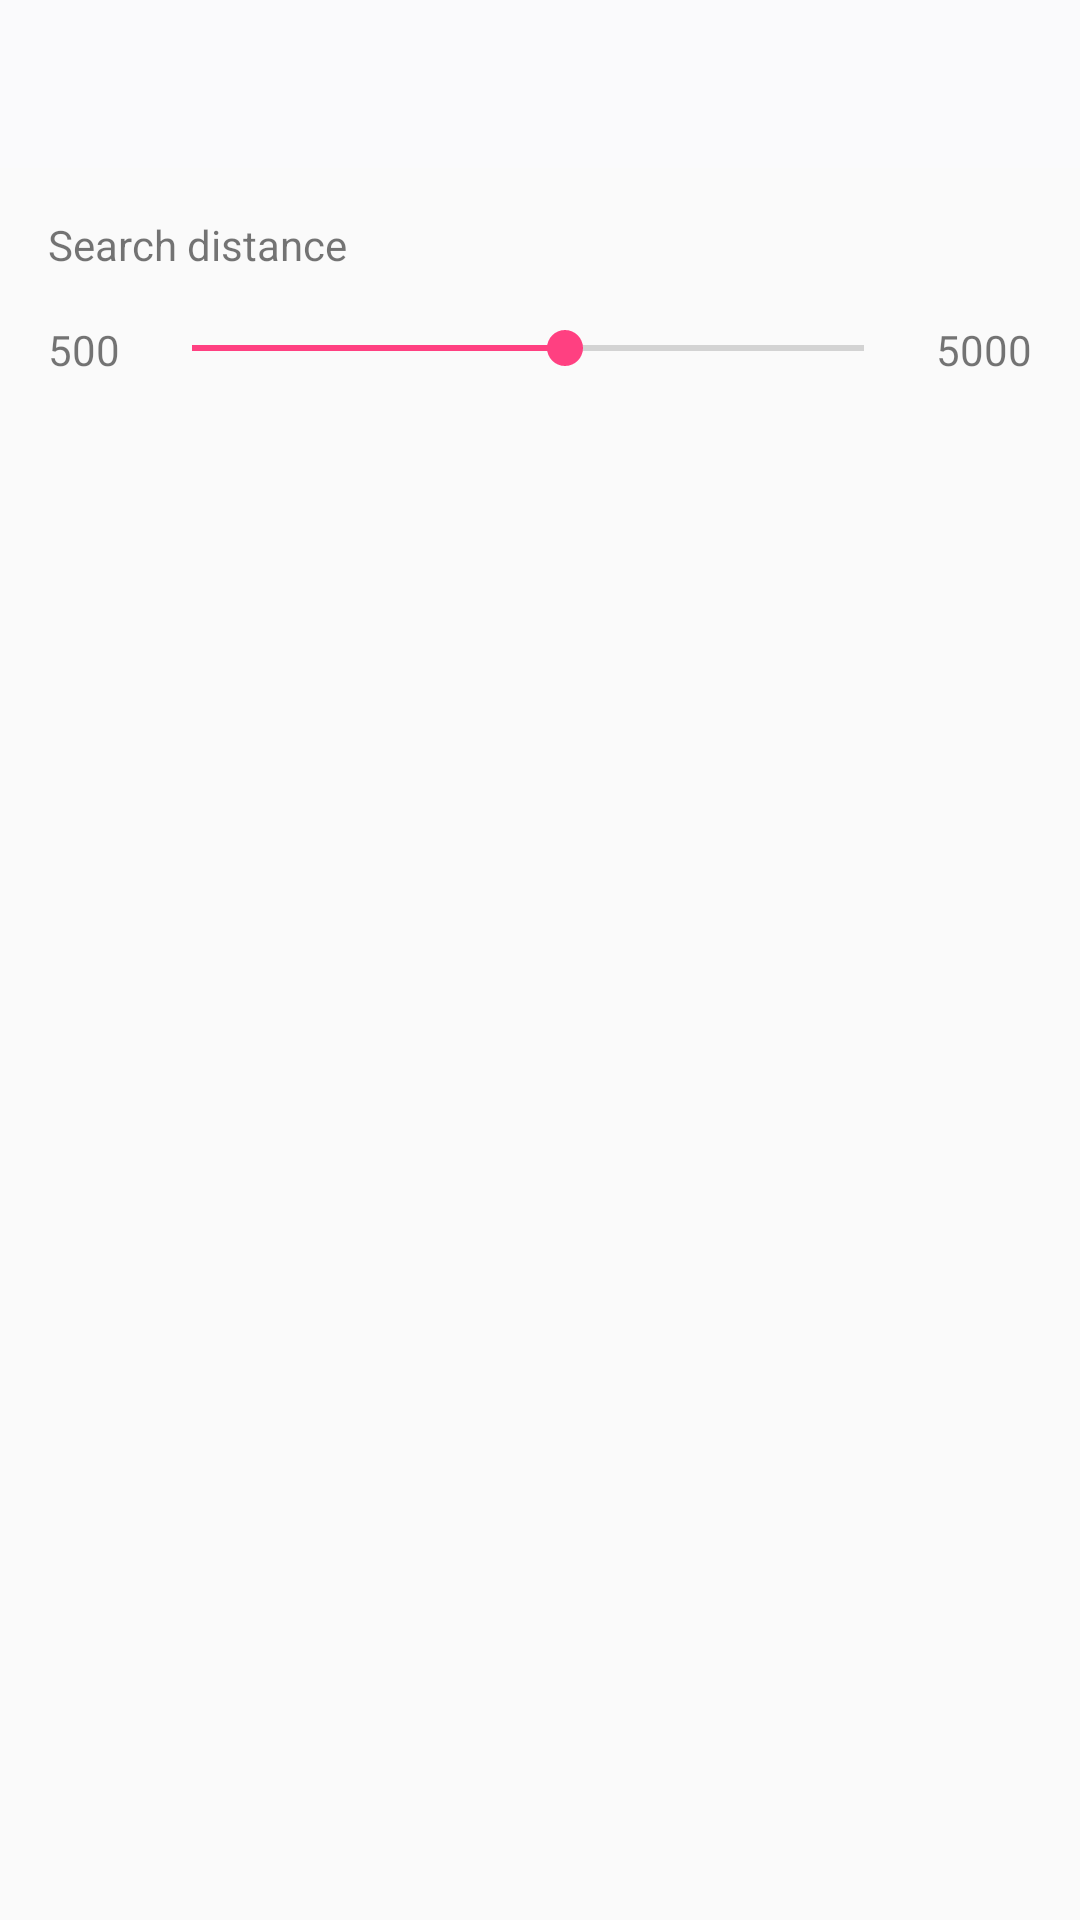

This screen was rendered from an Android layout file. Write that file and the resources it references.
<!-- AndroidManifest.xml: application theme AppTheme -->
<!-- res/layout/settings_activity.xml -->
<?xml version="1.0" encoding="utf-8"?>
<RelativeLayout
    xmlns:android="http://schemas.android.com/apk/res/android"
    xmlns:app="http://schemas.android.com/apk/res-auto"
    xmlns:tools="http://schemas.android.com/tools"
    android:layout_width="match_parent"
    android:layout_height="match_parent"
    tools:context="com.assignment.example.top10posts.Activities.SettingsActivity">

    <android.support.design.widget.AppBarLayout
        android:id="@+id/app_bar"
        android:layout_width="match_parent"
        android:layout_height="wrap_content"
        android:theme="@style/AppTheme.AppBarOverlay">

        <android.support.v7.widget.Toolbar
            android:id="@+id/toolbar_settings"
            android:layout_width="match_parent"
            android:layout_height="?attr/actionBarSize"
            app:popupTheme="@style/AppTheme.PopupOverlay" />

    </android.support.design.widget.AppBarLayout>

    <TextView
        android:id="@+id/distance_text"
        android:layout_width="match_parent"
        android:layout_height="wrap_content"
        android:layout_margin="16dp"
        android:layout_below="@+id/app_bar"
        android:text="Search distance"/>

    <LinearLayout
        android:id="@+id/seek_bar_container"
        android:layout_width="match_parent"
        android:layout_height="wrap_content"
        android:orientation="horizontal"
        android:layout_below="@+id/distance_text">

        <TextView
            android:id="@+id/min_distance"
            android:layout_width="wrap_content"
            android:layout_height="wrap_content"
            android:layout_marginEnd="8dp"
            android:layout_marginStart="16dp"
            android:text="500"/>
        <SeekBar
            android:id="@+id/distance_seek_bar"
            android:layout_width="0dp"
            android:layout_height="wrap_content"
            android:max="4500"
            android:progress="2500"
            android:layout_weight="1" />
        <TextView
            android:id="@+id/max_distance"
            android:layout_width="wrap_content"
            android:layout_height="wrap_content"
            android:layout_marginEnd="16dp"
            android:layout_marginStart="8dp"
            android:text="5000"/>

    </LinearLayout>

</RelativeLayout>
<!-- resources referenced by this layout -->
<resources>
  <style name="AppTheme.AppBarOverlay" parent="ThemeOverlay.AppCompat.Light" />
  <style name="AppTheme.PopupOverlay" parent="ThemeOverlay.AppCompat.Dark.ActionBar" />
  <style name="AppTheme" parent="Theme.AppCompat.Light.NoActionBar">
          <item name="colorPrimary">@color/colorPrimary</item>
          <item name="colorPrimaryDark">@color/colorPrimaryDark</item>
          <item name="colorAccent">@color/colorAccent</item>
      </style>
  <color name="colorPrimary">#fafafc</color>
  <color name="colorPrimaryDark">#b2b2b3</color>
  <color name="colorAccent">#FF4081</color>
</resources>
